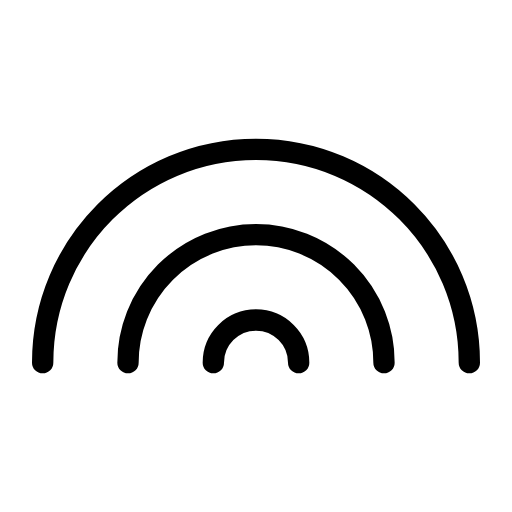
t = 0.00 s
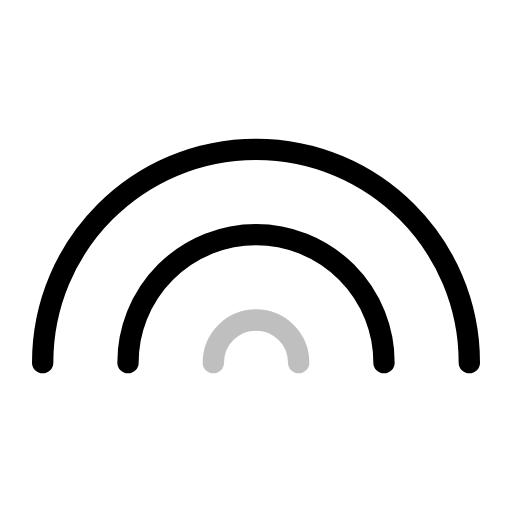
t = 0.50 s
t = 1.00 s: frame unchanged from t = 0.00 s, image omitted
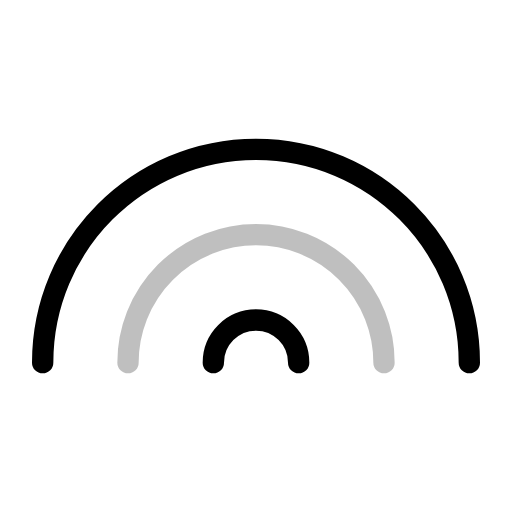
t = 1.50 s
t = 2.00 s: frame unchanged from t = 0.00 s, image omitted
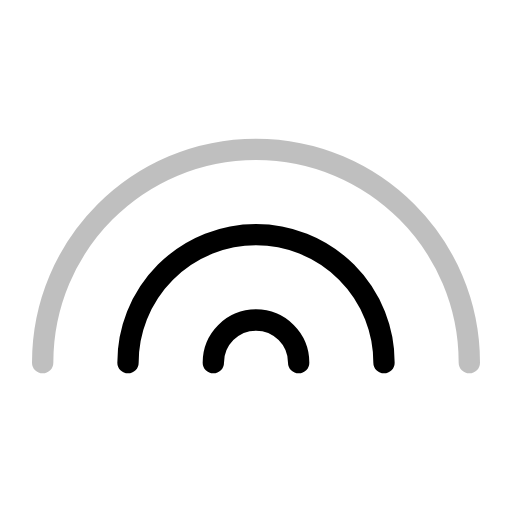
t = 2.50 s

The animated SVG that drew these frames (rendered in a browser with its animation timeline set to each time). Animation: 3 SMIL elements (animate=3); one cycle of 3.00 s, repeats indefinitely.

<svg xmlns="http://www.w3.org/2000/svg" width="24" height="24" viewBox="0 0 24 24" fill="none" stroke="currentColor"
     stroke-width="1" stroke-linecap="round" stroke-linejoin="round"
     class="icon icon-tabler icons-tabler-animated icon-tabler-rainbow">
    <path stroke="none" d="M0 0h24v24H0z" fill="none"/>
    <path d="M14 17a2 2 0 1 0 -4 0">
        <animate attributeName="opacity" values="1;0.25;1;1" keyTimes="0;0.167;0.333;1" dur="3s" repeatCount="indefinite" calcMode="spline" keySplines="0.42 0 0.58 1;0.42 0 0.58 1;0.42 0 0.58 1"/>
    </path>
    <path d="M18 17a6 6 0 1 0 -12 0">
        <animate attributeName="opacity" values="1;1;0.25;1;1" keyTimes="0;0.333;0.5;0.667;1" dur="3s" repeatCount="indefinite" calcMode="spline" keySplines="0.42 0 0.58 1;0.42 0 0.58 1;0.42 0 0.58 1;0.42 0 0.58 1"/>
    </path>
    <path d="M22 17c0 -5.523 -4.477 -10 -10 -10c-5.523 0 -10 4.477 -10 10">
        <animate attributeName="opacity" values="1;1;0.25;1" keyTimes="0;0.667;0.833;1" dur="3s" repeatCount="indefinite" calcMode="spline" keySplines="0.42 0 0.58 1;0.42 0 0.58 1;0.42 0 0.58 1"/>
    </path>
</svg>
